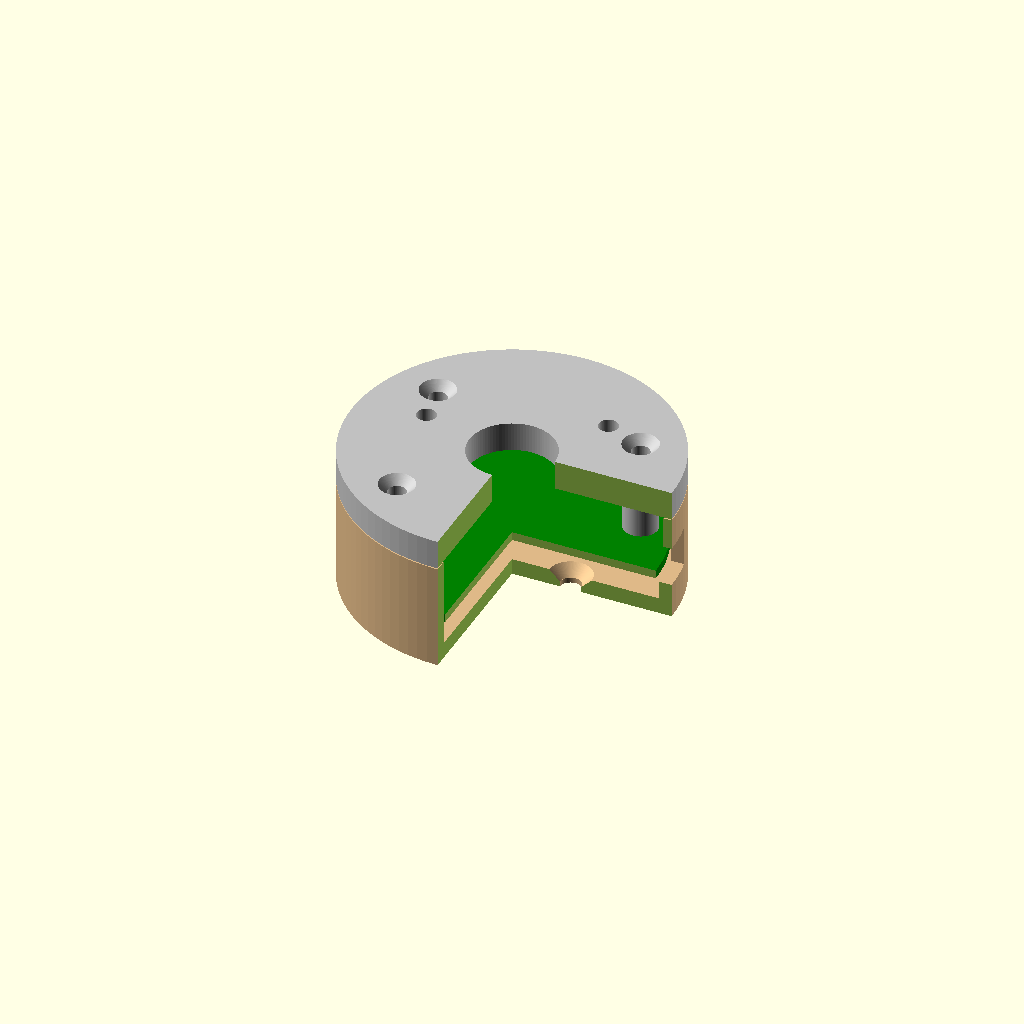
Cell 1 — every parameter at its default value.
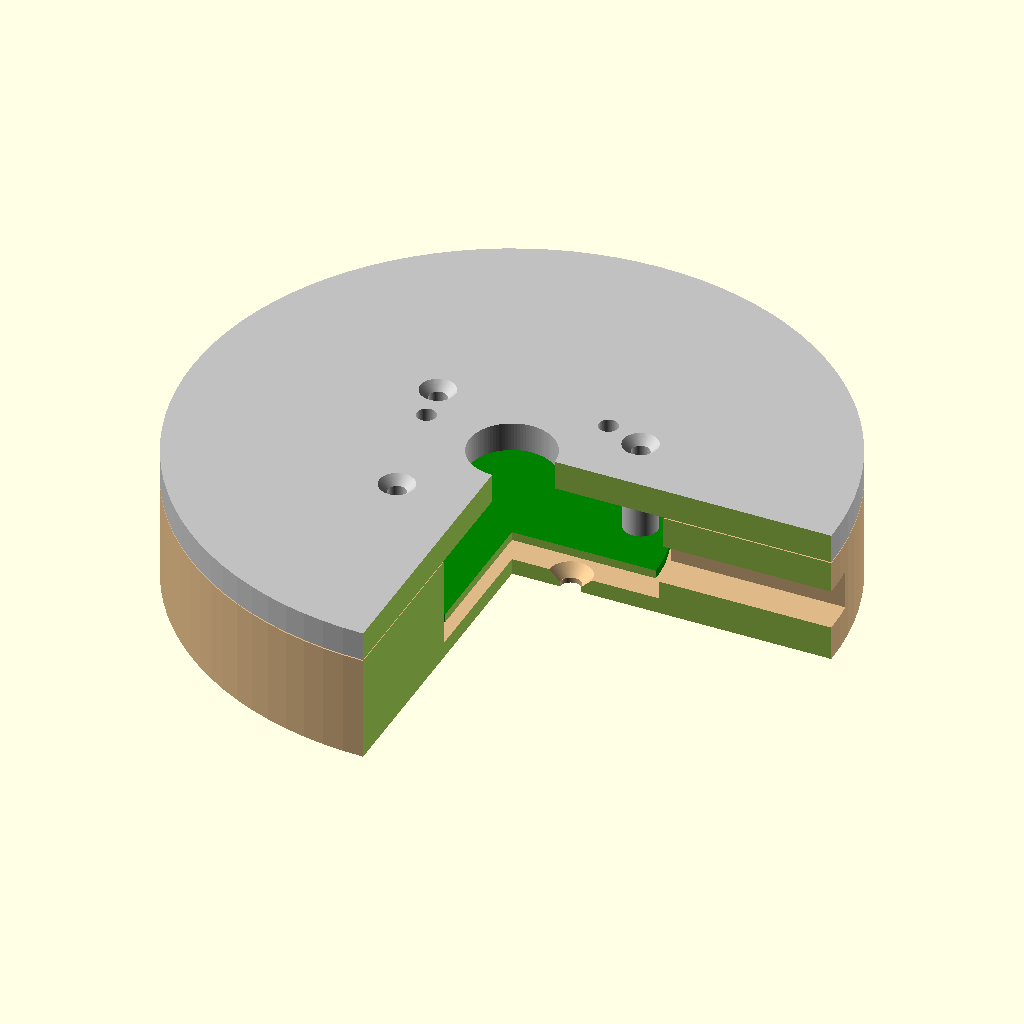
Cell 2 — tower_d set to 120, the other parameters unchanged.
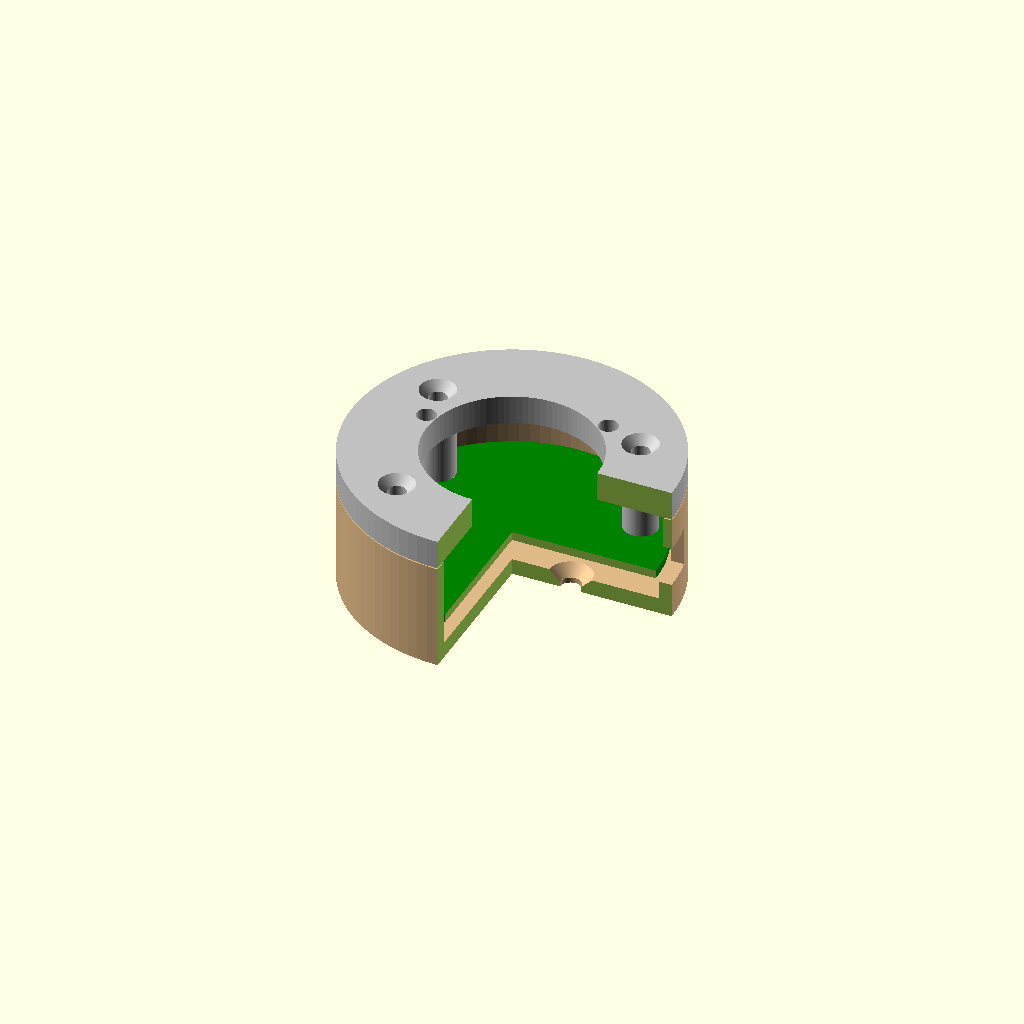
Cell 3 — tower_cable_hole_d set to 32, the other parameters unchanged.
All cells are drawn from one camera (rotation 55°, 0°, 25°, orthographic, colour scheme Cornfield), so only the parameter changes between them.
OpenSCAD source file hardware/enclosure/ping_lamp_base.scad:
// Ping Lamp - printed base ring for a Schneider Harmony XVU tower (60 mm)
//
// Two parts: a tray that is screwed onto the base plate and holds the round driver PCB,
// and a lid that carries the tower. Four countersunk M3 x 25 screws go through the lid,
// its spacer tubes and the PCB into the tray bosses; the tower base hides the screw heads.
//
// Coordinates: PCB component side up, x to the right, y up (KiCad y is mirrored).
// USB-C opening at +x, ESP32 antenna at +y, tower terminal block at -y.
//
// Render:  openscad -D 'part="tray"' -o tray.stl ping_lamp_base.scad
//          openscad -D 'part="lid"'  -o lid.stl  ping_lamp_base.scad

part = "assembly";            // "tray", "lid" or "assembly"

/* [Tower interface - MEASURE ON YOUR XVU BASE, the defaults are placeholders] */
tower_d            = 60;      // outer diameter of the ring = diameter of the tower base
tower_cable_hole_d = 16;      // centre hole for the tower wires (also gives access to BOOT / RESET)
tower_bolt_count   = 3;       // number of fixing screws of the tower base, 0 = none
tower_bolt_circle  = 36;      // bolt circle diameter of those screws
tower_bolt_angle   = 49;      // angle of the first screw, counter-clockwise from +x.
                              // 49 keeps three screws 19 degrees away from every spacer tube
                              // and away from the antenna at +y.
// The tower screws go from above (inside the tower base) into the lid. Nothing is loose
// below the lid, so nothing can drop onto the PCB.
tower_fix          = "thread";  // "thread": screw cuts its own thread in the plastic
                                // "insert": heat-set insert pressed in from below
tower_pilot_d      = 3.6;     // thread-forming hole (3.6 = M4 in PETG/PLA)
tower_bolt_d       = 4.3;     // clearance hole above an insert (4.3 = M4)
tower_insert_d     = 5.6;     // bore for the heat-set insert
tower_insert_h     = 4.0;     // depth of that bore; the remaining skin takes the pull-out load
tower_screw_max    = 8;       // longest thread length below the tower base that stays clear of
                              // the terminal block (lid 5.5 mm + 2.3 mm free above it)

/* [PCB - must match hardware/pcb/design.py] */
pcb_d            = 54;
pcb_t            = 1.6;
pcb_hole_radius  = 22;                   // bolt circle radius of the PCB holes
pcb_hole_angles  = [30, 150, 232, 308];
usb_angle        = 0;                    // direction of the USB-C receptacle

/* [Ring] */
pcb_gap      = 0.6;           // radial gap between PCB and wall
floor_t      = 3.0;
standoff_h   = 4.0;           // space below the PCB (terminal pins, base plate screw heads)
comp_h       = 11.5;          // space above the PCB (terminal block, wire bend)
lid_t        = 5.5;
clamp_gap    = 0.2;           // the wall ends this much below the lid, so the spacer tubes
                              // (not the wall) carry the screw force and clamp the PCB

/* [Fasteners] */
m3_clear_d   = 3.4;
m3_pilot_d   = 2.6;           // thread-forming hole for M3 in the tray boss (4.0 for heat-set inserts)
m3_head_d    = 6.6;           // countersunk head
boss_d       = 7.0;
tube_d       = 6.4;           // spacer tube, stays inside the 3.4 mm keep-out radius on the PCB
plate_screw_d      = 4.0;     // countersunk wood screws that fix the tray to the base plate
plate_screw_head_d = 8.0;
plate_screw_pos    = [[-11, 0], [11, 0]];

/* [Openings] */
usb_w        = 13.0;          // opening for the USB-C plug body
usb_h        = 7.5;
usb_z_centre = 1.65;          // receptacle centre above the PCB surface
floor_cable_hole_d = 0;       // > 0: hole in the floor for a 5 V cable to the "5V IN" pads
floor_cable_pos    = [19.5, -2];

$fn = 96;
eps = 0.01;

inner_d   = pcb_d + 2 * pcb_gap;
wall_t    = (tower_d - inner_d) / 2;
pcb_z     = floor_t + standoff_h;          // underside of the PCB
lid_z     = pcb_z + pcb_t + comp_h;        // underside of the lid
tray_h    = lid_z - clamp_gap;             // top of the wall
total_h   = lid_z + lid_t;
usb_relief = 0.8;                          // inner recess above the USB opening, see tray()

// Tower screws must stay clear of the spacer tubes.
if (tower_bolt_count > 0)
    for (i = [0 : tower_bolt_count - 1], a = pcb_hole_angles) {
        b = tower_bolt_angle + i * 360 / tower_bolt_count;
        d = norm([tower_bolt_circle / 2 * cos(b) - pcb_hole_radius * cos(a),
                  tower_bolt_circle / 2 * sin(b) - pcb_hole_radius * sin(a)]);
        assert(d >= tube_d / 2 + tower_insert_d / 2 + 0.8,
               str("tower screw at ", b, " deg is ", d, " mm from the spacer tube at ", a,
                   " deg: change tower_bolt_angle"));
    }

module at_pcb_holes() {
    for (a = pcb_hole_angles) rotate([0, 0, a]) translate([pcb_hole_radius, 0, 0]) children();
}

module at_tower_bolts() {
    if (tower_bolt_count > 0)
        for (i = [0 : tower_bolt_count - 1])
            rotate([0, 0, tower_bolt_angle + i * 360 / tower_bolt_count])
                translate([tower_bolt_circle / 2, 0, 0]) children();
}

module tray() {
    difference() {
        union() {
            difference() {
                cylinder(d = tower_d, h = tray_h);
                translate([0, 0, floor_t]) cylinder(d = inner_d, h = tray_h);
            }
            at_pcb_holes() translate([0, 0, floor_t - eps]) cylinder(d = boss_d, h = standoff_h + eps);
        }
        at_pcb_holes() translate([0, 0, -eps]) cylinder(d = m3_pilot_d, h = pcb_z + 2 * eps);
        // USB-C plug opening
        rotate([0, 0, usb_angle])
            translate([inner_d / 2 - 1, -usb_w / 2, pcb_z + pcb_t + usb_z_centre - usb_h / 2])
                cube([wall_t + 2, usb_w, usb_h]);
        // The receptacle reaches to within 0.05 mm of the bore. This recess above the opening
        // lets the PCB drop straight in.
        rotate([0, 0, usb_angle])
            translate([inner_d / 2 - 1, -usb_w / 2, pcb_z + pcb_t + usb_z_centre])
                cube([1 + usb_relief, usb_w, tray_h]);
        // screws into the base plate, countersunk from the inside
        for (p = plate_screw_pos) translate([p[0], p[1], -eps]) {
            cylinder(d = plate_screw_d, h = floor_t + 2 * eps);
            translate([0, 0, floor_t - (plate_screw_head_d - plate_screw_d) / 2 + eps])
                cylinder(d1 = plate_screw_d, d2 = plate_screw_head_d, h = (plate_screw_head_d - plate_screw_d) / 2 + eps);
        }
        if (floor_cable_hole_d > 0)
            translate([floor_cable_pos[0], floor_cable_pos[1], -eps])
                cylinder(d = floor_cable_hole_d, h = floor_t + 2 * eps);
    }
}

// Lid in assembled position: top face at z = lid_t, spacer tubes pointing down.
module lid() {
    difference() {
        union() {
            cylinder(d = tower_d, h = lid_t);
            // The four spacer tubes and screws locate the lid; no lip, so nothing can foul the
            // terminal block or the USB plug at the rim.
            at_pcb_holes() translate([0, 0, -comp_h]) cylinder(d = tube_d, h = comp_h + eps);
        }
        at_pcb_holes() {
            translate([0, 0, -comp_h - eps]) cylinder(d = m3_clear_d, h = comp_h + lid_t + 2 * eps);
            translate([0, 0, lid_t - (m3_head_d - m3_clear_d) / 2])
                cylinder(d1 = m3_clear_d, d2 = m3_head_d, h = (m3_head_d - m3_clear_d) / 2 + eps);
        }
        translate([0, 0, -eps]) cylinder(d = tower_cable_hole_d, h = lid_t + 2 * eps);
        at_tower_bolts() {
            if (tower_fix == "insert") {
                translate([0, 0, -eps]) cylinder(d = tower_bolt_d, h = lid_t + 2 * eps);
                translate([0, 0, -eps]) cylinder(d = tower_insert_d, h = tower_insert_h + eps);
            } else {
                translate([0, 0, -eps]) cylinder(d = tower_pilot_d, h = lid_t + 2 * eps);
            }
        }
    }
}

module pcb_dummy() {
    color("green") translate([0, 0, pcb_z]) difference() {
        cylinder(d = pcb_d, h = pcb_t);
        at_pcb_holes() translate([0, 0, -eps]) cylinder(d = 3.2, h = pcb_t + 2 * eps);
    }
}

if (part == "tray") {
    tray();
} else if (part == "lid") {
    // printing orientation: top face on the bed
    translate([0, 0, lid_t]) rotate([180, 0, 0]) lid();
} else {
    difference() {
        union() {
            color("burlywood") tray();
            pcb_dummy();
            color("silver") translate([0, 0, lid_z]) lid();
        }
        // cut-away for the preview
        translate([0, -tower_d, -1]) cube([tower_d, tower_d, total_h + 2]);
    }
    echo(str("ring: diameter ", tower_d, " mm, height ", total_h, " mm, wall ", wall_t, " mm"));
}
Customizer parameters (derived from the source; name, type, default, range or options):
part: string, default "assembly"
tower_d: number, default 60
tower_cable_hole_d: number, default 16
tower_bolt_count: number, default 3
tower_bolt_circle: number, default 36
tower_bolt_angle: number, default 49
tower_fix: string, default "thread"
tower_pilot_d: number, default 3.6
tower_bolt_d: number, default 4.3
tower_insert_d: number, default 5.6
tower_insert_h: number, default 4
tower_screw_max: number, default 8
pcb_d: number, default 54
pcb_t: number, default 1.6
pcb_hole_radius: number, default 22
pcb_hole_angles: vector, default [30, 150, 232, 308]
usb_angle: number, default 0
pcb_gap: number, default 0.6
floor_t: number, default 3
standoff_h: number, default 4
comp_h: number, default 11.5
lid_t: number, default 5.5
clamp_gap: number, default 0.2
m3_clear_d: number, default 3.4
m3_pilot_d: number, default 2.6
m3_head_d: number, default 6.6
boss_d: number, default 7
tube_d: number, default 6.4
plate_screw_d: number, default 4
plate_screw_head_d: number, default 8
usb_w: number, default 13
usb_h: number, default 7.5
usb_z_centre: number, default 1.65
floor_cable_hole_d: number, default 0
floor_cable_pos: vector, default [19.5, -2]
eps: number, default 0.01
usb_relief: number, default 0.8
